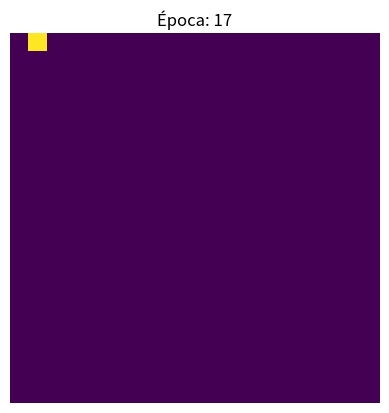

The matplotlib source for this figure:
import numpy as np
import matplotlib.pyplot as plt
import random
import copy
import sys
from operator import add 
from functools import reduce 

plt.ion()
pause = 0.5

#Definição do mapa 
mapaRange = 20
mapa = np.zeros([mapaRange,mapaRange])
#Ex: 10 X 10
""" [0,0,0,0,0,0,0,0,0,0]
    [0,0,0,0,0,0,0,0,0,0]
    [0,0,0,0,0,0,0,0,0,0]
    [0,0,0,0,0,0,0,0,0,0]
    [0,0,0,0,0,0,0,0,0,0]
    [0,0,0,0,0,0,0,0,0,0]  
    [0,0,0,0,0,0,0,0,0,0]
    [0,0,0,0,0,0,0,0,0,0]
    [0,0,0,0,0,0,0,0,0,0]
    [0,0,0,0,0,0,0,0,0,0] """
alvo = [0,2]
mapa[alvo[0],alvo[1]] = -1

#Define a classe de particulas
class Particle:
  def __init__(self):
    #self.rnd = random.Random(seed)
    self.position = [random.randint(0,mapaRange-1) , random.randint(0,mapaRange-1)]
    self.velocity = [2,2]
    self.pbest = copy.copy(self.position)

#Criando particulas
def cria_particulas(N_particulas):
    particulas = [Particle() for i in range(N_particulas)]
    return particulas

def define_gbest_inical(particulas): 
    distances = [distancia_do_alvo(particula.position) for particula in particulas]
    maximo = max(distances) 
    index = distances.index(maximo)
    gbest_inicial = particulas[index].position
    return gbest_inicial

def atualiza_pbest(pbest_antigo,particula_position):
    if distancia_do_alvo(pbest_antigo) > distancia_do_alvo(particula_position):
        return particula_position
    else:
        return pbest_antigo
    
def atualiza_gbest(gbest_antigo,particula_position):
    if distancia_do_alvo(gbest_antigo) > distancia_do_alvo(particula_position):
        return particula_position
    else:
        return gbest_antigo

###########   Funcoes para a mudanca do mapa

#Atualiza o mapa antes do movimento da particula
def atualiza_mapa_antes(particulas):
    for particula in particulas:
        mapa[int(particula.position[0]),int(particula.position[1])] = 1

#Atualiza o mapa depois do movimento da particula
def atualiza_mapa_depois(particulas):
    for particula in particulas:
        mapa[int(particula.position[0]),int(particula.position[1])] = 0

def distancia_do_alvo(particula_position):
    distancia = np.sqrt( (alvo[0] - particula_position[0])**2 + (alvo[1] - particula_position[1])**2 )
    return distancia

def finaliza(particulas):
    distances = [distancia_do_alvo(particula.position) for particula in particulas]
    soma = reduce(add,distances)
    print('Soma das distancias:',soma)
    if soma < 8:
        return True
    else: 
        return False

def PSO(N_particulas,max_epochs,w,c1,c2):
    particulas = cria_particulas(N_particulas)
    epoch = 0
    gbest = define_gbest_inical(particulas)

    while epoch < max_epochs:
        print('===================================')
        print('Época: ',str(epoch))
        for particula in particulas: 
            for i in range(0,2,1): 

                particula.velocity[i] = ( (w * particula.velocity[i]) +
                (c1 * (particula.pbest[i] -
                particula.position[i])) +  
                (c2 * (gbest[i] -
                particula.position[i])) )  

            for i in range(0,2,1): 
                particula.position[i] += particula.velocity[i]

            #Ajusta o pbest de acordo com a distancia nova
            particula.pbest = atualiza_pbest(particula.pbest,particula.position)

            #Ajusta o gbest de acordo com a distancia nova
            gbest = atualiza_gbest(gbest,particula.position)
            print('Gbest: ',gbest)
            print('Distancia: %.4f\n' % distancia_do_alvo(gbest))

        if finaliza(particulas):
            print('----------')
            print('Achado')
            print('----------')
            break

            
        atualiza_mapa_antes(particulas)
        title = 'Época: ' + str(epoch) 
        plt.title(title)
        plt.axis('off')
        plt.imshow(mapa,origin='upper')
        plt.show()
        plt.pause(pause) 
        atualiza_mapa_depois(particulas)
        title = 'Época: ' + str(epoch)
        plt.title(title)
        epoch += 1

w = 0.4   # inercial
c1 = 0.8  # cognitivo
c2 = 0.4  # social 
PSO(10,50,w,c1,c2)